Photos from the image-classification dataset "data_combined" in the GitHub repository ruibiaoo/Adversarial-CV-Speed-Limit-Sign. Its 7 classes are: 10 mph speed limit, 20 mph speed limit, 30 mph speed limit, 40 mph speed limit, 50 mph speed limit, 60 mph speed limit, 70 mph speed limit.

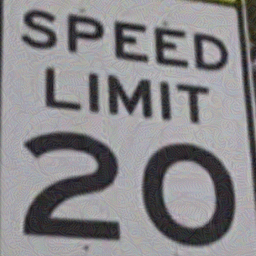
Label: 20 mph speed limit

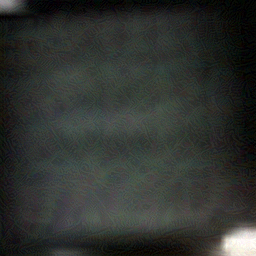
Label: 70 mph speed limit

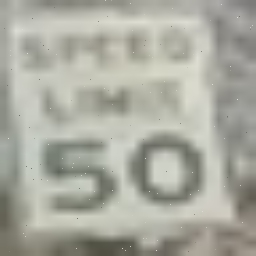
Label: 50 mph speed limit

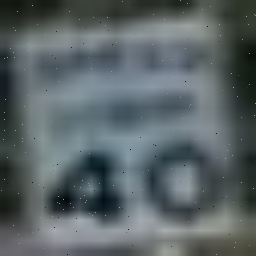
Label: 40 mph speed limit

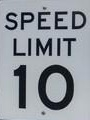
Label: 10 mph speed limit

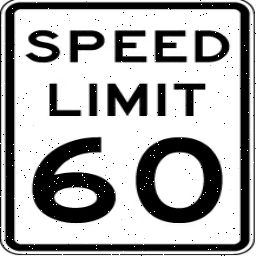
Label: 60 mph speed limit
